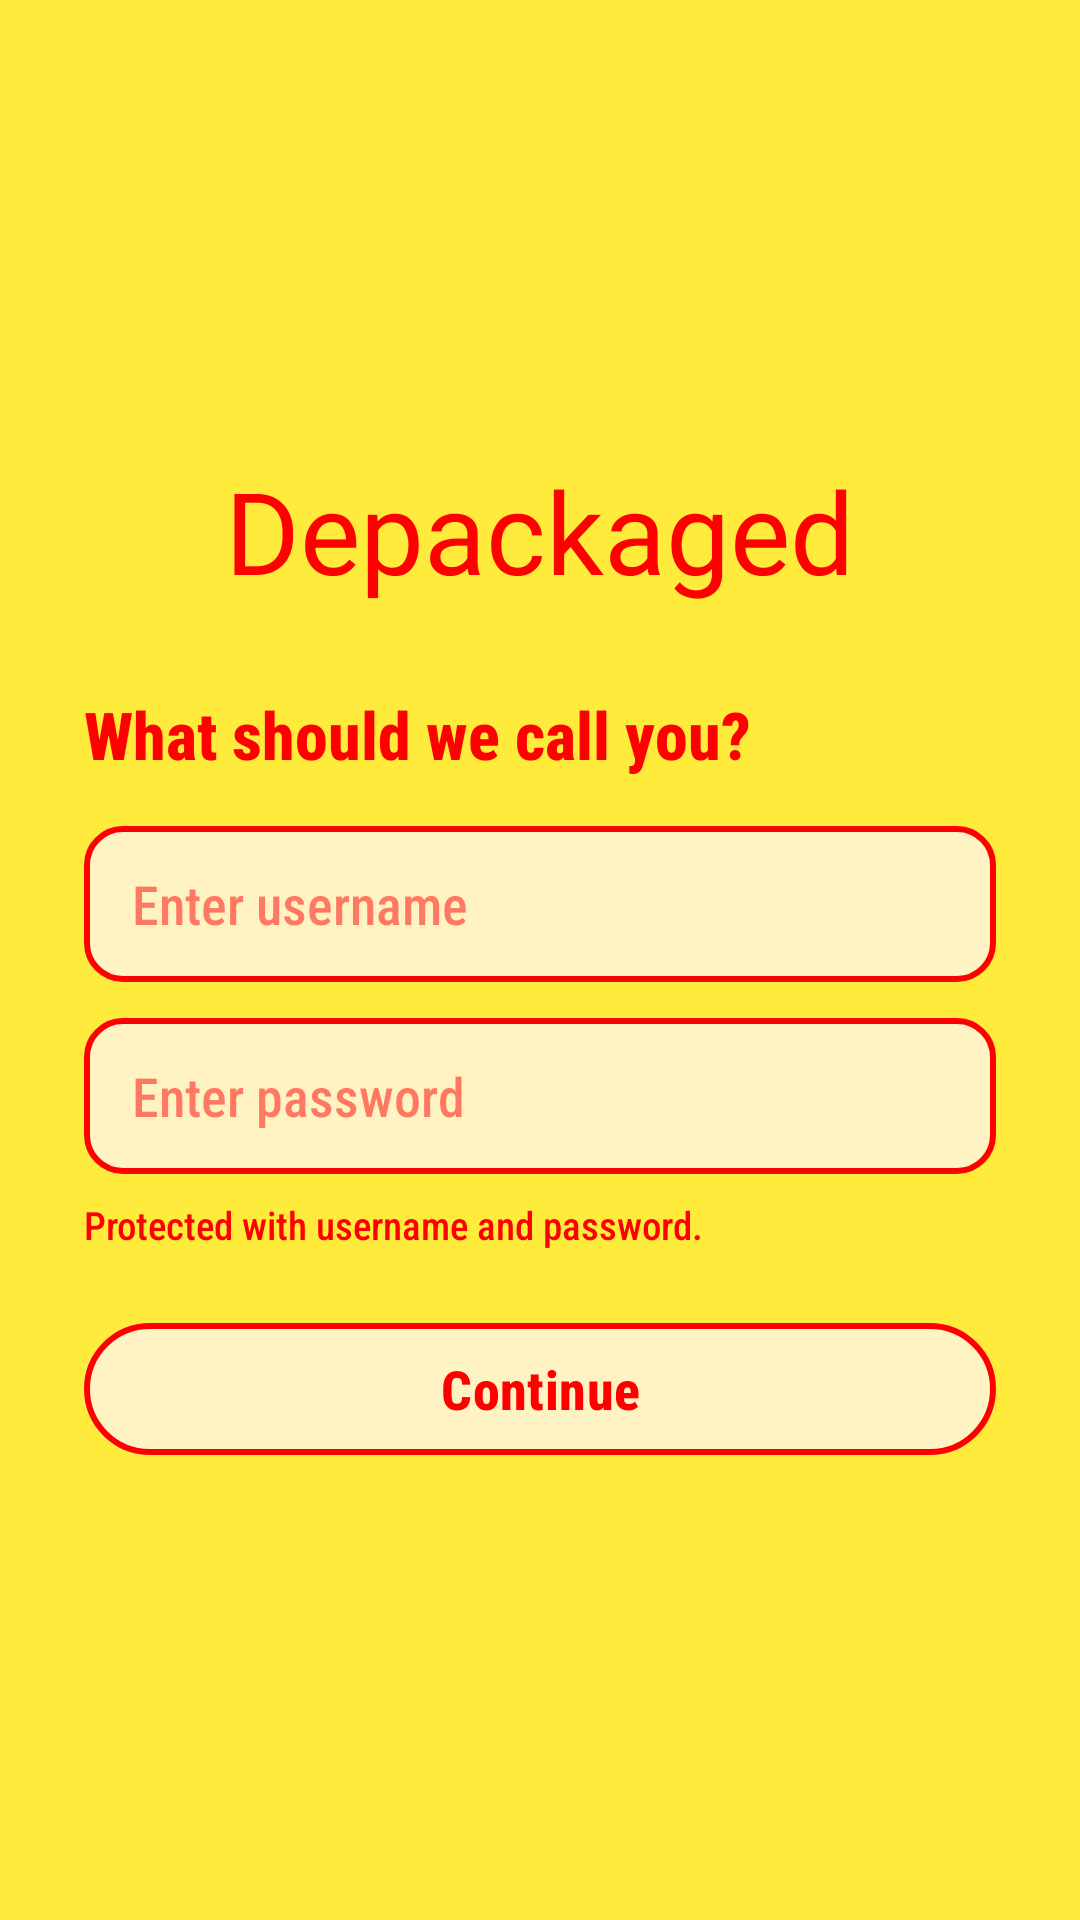

Here is an Android app screen rendered from its layout file. Give the layout XML and the strings, colors and styles it references.
<!-- AndroidManifest.xml: application theme Theme.MADPROJECTNAMEDEPACKAGED -->
<!-- res/layout/activity_username.xml -->
<?xml version="1.0" encoding="utf-8"?>
<androidx.constraintlayout.widget.ConstraintLayout xmlns:android="http://schemas.android.com/apk/res/android"
    xmlns:app="http://schemas.android.com/apk/res-auto"
    xmlns:tools="http://schemas.android.com/tools"
    android:layout_width="match_parent"
    android:layout_height="match_parent"
    android:background="@color/mustard"
    tools:context=".UsernameActivity">

    <LinearLayout
        android:layout_width="0dp"
        android:layout_height="wrap_content"
        android:layout_marginStart="28dp"
        android:layout_marginEnd="28dp"
        android:orientation="vertical"
        app:layout_constraintBottom_toBottomOf="parent"
        app:layout_constraintEnd_toEndOf="parent"
        app:layout_constraintStart_toStartOf="parent"
        app:layout_constraintTop_toTopOf="parent">

        <TextView
            android:id="@+id/tvAppName"
            style="@style/Depack.Title"
            android:layout_width="wrap_content"
            android:layout_height="wrap_content"
            android:layout_gravity="center_horizontal"
            android:text="Depackaged" />

        <TextView
            android:id="@+id/tvAsk"
            style="@style/Depack.Heading"
            android:layout_width="match_parent"
            android:layout_height="wrap_content"
            android:layout_marginTop="28dp"
            android:text="What should we call you?"
            android:textSize="22sp" />

        <EditText
            android:id="@+id/etUsername"
            android:layout_width="match_parent"
            android:layout_height="52dp"
            android:layout_marginTop="16dp"
            android:background="@drawable/bg_input"
            android:fontFamily="sans-serif-condensed-medium"
            android:hint="Enter username"
            android:importantForAutofill="no"
            android:inputType="textPersonName"
            android:maxLength="20"
            android:paddingStart="16dp"
            android:paddingEnd="16dp"
            android:textColor="@color/app_red"
            android:textColorHint="#80FF0000"
            android:textSize="18sp" />

        <EditText
            android:id="@+id/etPassword"
            android:layout_width="match_parent"
            android:layout_height="52dp"
            android:layout_marginTop="12dp"
            android:background="@drawable/bg_input"
            android:fontFamily="sans-serif-condensed-medium"
            android:hint="Enter password"
            android:importantForAutofill="no"
            android:inputType="textPassword"
            android:paddingStart="16dp"
            android:paddingEnd="16dp"
            android:textColor="@color/app_red"
            android:textColorHint="#80FF0000"
            android:textSize="18sp" />

        <TextView
            android:id="@+id/tvNote"
            style="@style/Depack.Small"
            android:layout_width="match_parent"
            android:layout_height="wrap_content"
            android:layout_marginTop="8dp"
            android:text="Protected with username and password." />

        <Button
            android:id="@+id/btnContinue"
            android:layout_width="match_parent"
            android:layout_height="52dp"
            android:layout_marginTop="20dp"
            android:backgroundTint="@color/cream"
            android:fontFamily="sans-serif-condensed-medium"
            android:text="Continue"
            android:textColor="@color/app_red"
            android:textSize="18sp"
            android:textStyle="bold"
            app:strokeColor="@color/app_red"
            app:strokeWidth="2dp" />

        <TextView
            android:id="@+id/tvSwitchMode"
            style="@style/Depack.Small"
            android:layout_width="wrap_content"
            android:layout_height="wrap_content"
            android:layout_gravity="center_horizontal"
            android:layout_marginTop="16dp"
            android:padding="8dp"
            android:text="Need a new account? Tap here"
            android:textStyle="bold"
            android:visibility="gone" />

    </LinearLayout>

</androidx.constraintlayout.widget.ConstraintLayout>
<!-- resources referenced by this layout -->
<resources>
  <color name="app_red">#FF0000</color>
  <color name="cream">#FFF3C4</color>
  <color name="mustard">#FFEB3B</color>
  <!-- drawable bg_input (drawable) -->
  <?xml version="1.0" encoding="utf-8"?>
  <shape xmlns:android="http://schemas.android.com/apk/res/android"
      android:shape="rectangle">
      <solid android:color="@color/cream" />
      <stroke
          android:width="2dp"
          android:color="@color/app_red" />
      <corners android:radius="12dp" />
  </shape>
  <style name="Depack.Heading">
          <item name="android:fontFamily">sans-serif-condensed-medium</item>
          <item name="android:textColor">@color/app_red</item>
          <item name="android:textSize">20sp</item>
          <item name="android:textStyle">bold</item>
      </style>
  <style name="Depack.Small">
          <item name="android:fontFamily">sans-serif-condensed-medium</item>
          <item name="android:textColor">@color/app_red</item>
          <item name="android:textSize">13sp</item>
      </style>
  <style name="Depack.Title">
          <item name="android:fontFamily">@font/climate_crisis</item>
          <item name="android:textColor">@color/app_red</item>
          <item name="android:textSize">38sp</item>
      </style>
  <style name="Theme.MADPROJECTNAMEDEPACKAGED" parent="Base.Theme.MADPROJECTNAMEDEPACKAGED" />
  <style name="Base.Theme.MADPROJECTNAMEDEPACKAGED" parent="Theme.Material3.DayNight.NoActionBar">
          
      </style>
</resources>
